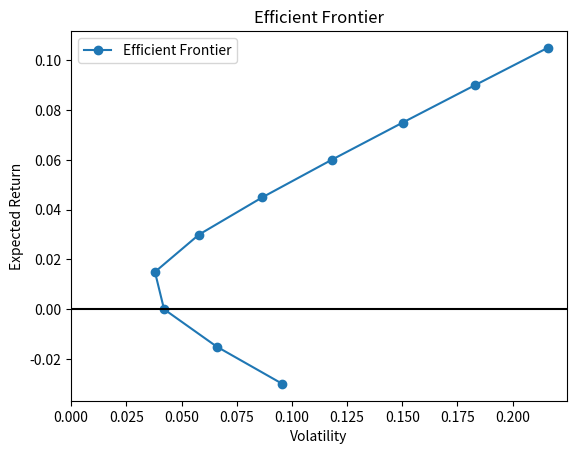

Here is the Python script that generated this plot: (Note: this script raises an exception after producing the figure.)
import matplotlib.pyplot as plt
import numpy as np
import pandas as pd
from scipy import stats
from scipy.optimize import minimize

# -------------------------------------------------- Inputs --------------------------------------------------
# Tickers
tickers = ["IBM", "COG", "AAPL"]

# Covariance matrix
covariance_matrix = np.array(
    [[0.0016, -0.0003, 0.0019], [-0.0003, 0.0100, -0.0026], [0.0019, -0.0026, 0.0071]]
)

# Expected returns
expected_returns = np.array([0.0056, 0.0279, 0.0272])

# Risk free rate
rf = 0.0015


# -------------------------------------------------- Functions --------------------------------------------------
def portfolio_return(weights: np.array, expected_returns: np.array):
    return weights.T @ expected_returns


def portfolio_volatility(weights: np.array, covariance_matrix: np.array):
    return np.sqrt(weights.T @ covariance_matrix @ weights)


def portfolio_sharpe(
    weights: np.array,
    expected_returns: np.array,
    covariance_matrix: np.array,
    rf: float,
):
    port_ret = portfolio_return(weights, expected_returns)
    port_vol = portfolio_volatility(weights, covariance_matrix)

    return (port_ret - rf) / port_vol


def negative_portfolio_sharpe(
    weights: np.array,
    expected_returns: np.array,
    covariance_matrix: np.array,
    rf: float,
):
    return -portfolio_sharpe(weights, expected_returns, covariance_matrix, rf)


# -------------------------------------------------- MVE Portfolios + Efficient Frontier --------------------------------------------------
# Mean Variance Efficient function
def mve_portfolio(target_return, expected_returns, covariance_matrix):
    constraints = (
        {"type": "eq", "fun": lambda w: w.T @ expected_returns - target_return},
        {"type": "eq", "fun": lambda w: np.sum(w) - 1},
    )

    initial_weights = np.ones(3) / 3

    result = minimize(
        fun=portfolio_volatility,
        x0=initial_weights,
        args=(covariance_matrix),
        method="SLSQP",
        constraints=constraints,
    )

    return result.x


# Target returns
n_points = 10
target_returns = np.linspace(
    -0.03, -0.03 + (10 - 1) * 0.015, n_points
)  # start at -.03 and increment by .015 n_points times

# Generate MVE portfolios
mve_portfolios = [
    mve_portfolio(target, expected_returns, covariance_matrix) for target in target_returns
]

# MVE portfolio heuristics
returns = [portfolio_return(w, expected_returns) for w in mve_portfolios]
volatilities = [portfolio_volatility(w, covariance_matrix) for w in mve_portfolios]
sharpes = [portfolio_sharpe(w, expected_returns, covariance_matrix, rf) for w in mve_portfolios]

# Portfolios dataframe
portfolios = pd.DataFrame()
portfolios["Name"] = [f"Portfolio {x+1}" for x in range(len(mve_portfolios))]

# Weight columns
for index in range(len(tickers)):
    portfolios[tickers[index]] = np.array([row[index] for row in mve_portfolios])

# Heuristic columns
portfolios["expected_return"] = returns
portfolios["volatility"] = volatilities
portfolios["sharpe_ratio"] = sharpes

# Table
print("-" * 50 + " MVE Portfolios " + "-" * 50)
print(portfolios)

# Chart
plt.plot(volatilities, returns, label="Efficient Frontier", marker="o", zorder=1)
plt.xlim(0)
plt.axhline(y=0, color="k")
plt.xlabel("Volatility")
plt.ylabel("Expected Return")
plt.title("Efficient Frontier")
plt.legend()
plt.savefig("plots/CH8_8.2.4_efficient_frontier.png", dpi=300)

# -------------------------------------------------- Optimal Portfoio --------------------------------------------------
# Constraints
constraints = {"type": "eq", "fun": lambda x: np.sum(x) - 1}  # weights sum to 1

# Optimization
initial_weights = np.ones(3) / 3
result = minimize(
    fun=negative_portfolio_sharpe,
    x0=initial_weights,
    args=(expected_returns, covariance_matrix, rf),
    method="SLSQP",
    constraints=constraints,
)

# Results
optimal_weights = result.x
optimal_return = portfolio_return(optimal_weights, expected_returns)
optimal_volatility = portfolio_volatility(optimal_weights, covariance_matrix)
optimal_sharpe = portfolio_sharpe(optimal_weights, expected_returns, covariance_matrix, rf)

# Print optimal results
print("-" * 50 + " Optimal Portfolio " + "-" * 50)
print(", ".join([f"{ticker}: {weight:.4f}" for ticker, weight in zip(tickers, optimal_weights)]))
print(f"Sharpe: {optimal_sharpe:.4f}")

# -------------------------------------------------- Capital Allocation Line --------------------------------------------------


def cal(x: float, sharpe: float, rf: float) -> float:
    return x * sharpe + rf


x = 0, max(portfolios["volatility"])
y = [cal(x_, optimal_sharpe, rf) for x_ in x]

plt.plot(x, y, label="Capital Allocation Line", zorder=2)
plt.scatter(
    optimal_volatility,
    optimal_return,
    color="r",
    marker="*",
    s=200,
    label="Optimal Portfolio",
    zorder=3,
)
plt.legend()
plt.savefig("plots/CH8_8.2.5_efficient_frontier.png", dpi=300)

# -------------------------------------------------- Client Portfolio --------------------------------------------------
client_target_return = 0.03
scale = (client_target_return - rf) / (optimal_return - rf)
client_weights = optimal_weights * scale
rf_weight = 1 - sum(client_weights)
client_return = portfolio_return(client_weights, expected_returns) + rf * rf_weight
client_volatility = portfolio_volatility(client_weights, covariance_matrix)

plt.scatter(
    client_volatility,
    client_target_return,
    label="Client Portfolio",
    color="green",
    s=100,
    zorder=3,
)
plt.legend()
plt.savefig("plots/CH8_8.2.6_efficient_frontier.png", dpi=300)

# -------------------------------------------------- Hedge Fund Portfolio --------------------------------------------------
z = stats.norm.ppf(0.95)
fund_var = -0.10
scale = (fund_var - rf) / (optimal_return - rf - z * optimal_volatility)
fund_weights = scale * optimal_weights
rf_weight = 1 - sum(fund_weights)
fund_return = portfolio_return(fund_weights, expected_returns) + rf * rf_weight
fund_volatility = portfolio_volatility(fund_weights, covariance_matrix)

plt.scatter(fund_volatility, fund_return, label="Fund Portfolio", color="black", s=100, zorder=3)
plt.legend()
plt.savefig("plots/CH8_8.2.7_efficient_frontier.png", dpi=300)
